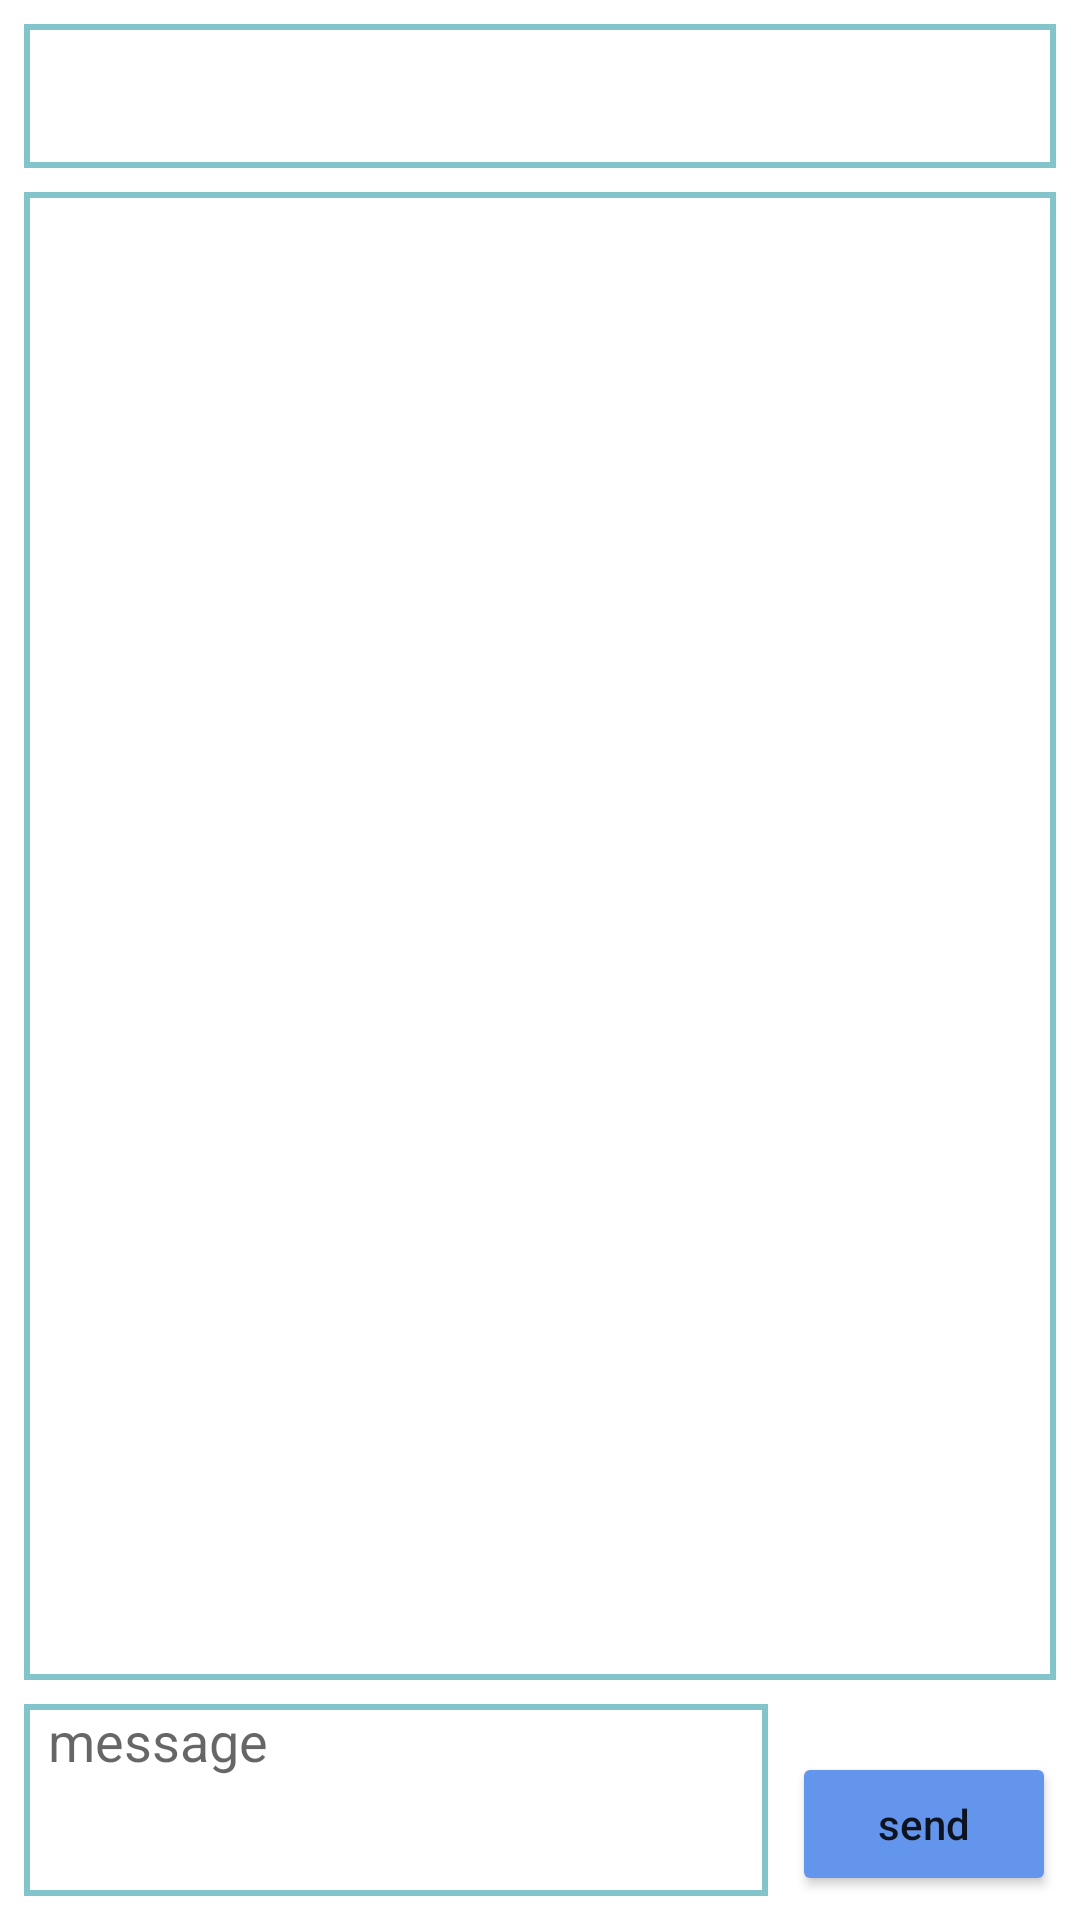

Produce the Android XML layout that renders to this screen, including the resource entries it uses.
<!-- AndroidManifest.xml: application theme Theme.Railmaithri -->
<!-- res/layout/chat.xml -->
<?xml version="1.0" encoding="utf-8"?>
<androidx.constraintlayout.widget.ConstraintLayout xmlns:android="http://schemas.android.com/apk/res/android"
    xmlns:app="http://schemas.android.com/apk/res-auto"
    xmlns:tools="http://schemas.android.com/tools"
    android:layout_width="match_parent"
    android:layout_height="match_parent"
    tools:context=".Chat">

    <Spinner
        android:id="@+id/receiver"
        android:layout_width="0dp"
        android:layout_height="48dp"
        android:layout_marginStart="8dp"
        android:layout_marginTop="8dp"
        android:layout_marginEnd="8dp"
        android:background="@drawable/rectangular_boarder"
        android:ems="10"
        android:spinnerMode="dropdown"
        app:layout_constraintEnd_toEndOf="parent"
        app:layout_constraintStart_toStartOf="parent"
        app:layout_constraintTop_toTopOf="parent" />

    <EditText
        android:id="@+id/message"
        android:layout_width="0dp"
        android:layout_height="64dp"
        android:layout_marginStart="8dp"
        android:layout_marginBottom="8dp"
        android:layout_marginEnd="8dp"
        android:background="@drawable/rectangular_boarder"
        android:ems="10"
        android:gravity="left"
        android:hint="message"
        android:inputType="textMultiLine"
        android:paddingStart="8dp"
        app:layout_constraintBottom_toBottomOf="parent"
        app:layout_constraintEnd_toStartOf="@+id/send"
        app:layout_constraintStart_toStartOf="parent" />

    <Button
        android:id="@+id/send"
        android:layout_width="wrap_content"
        android:layout_height="wrap_content"
        android:layout_marginEnd="8dp"
        android:layout_marginBottom="8dp"
        android:backgroundTint="@color/CornflowerBlue"
        android:text="send"
        android:clickable="false"
        android:textAllCaps="false"
        app:layout_constraintBottom_toBottomOf="parent"
        app:layout_constraintEnd_toEndOf="parent" />

    <ScrollView
        android:layout_width="0dp"
        android:layout_height="0dp"
        android:layout_marginStart="8dp"
        android:layout_marginTop="8dp"
        android:layout_marginEnd="8dp"
        android:layout_marginBottom="8dp"
        android:background="@drawable/rectangular_boarder"
        android:paddingLeft="16dp"
        android:paddingTop="16dp"
        android:paddingRight="16dp"
        app:layout_constraintBottom_toTopOf="@+id/message"
        app:layout_constraintEnd_toEndOf="parent"
        app:layout_constraintStart_toStartOf="parent"
        app:layout_constraintTop_toBottomOf="@+id/receiver">

        <LinearLayout
            android:id="@+id/message_list"
            android:layout_width="match_parent"
            android:layout_height="wrap_content"
            android:orientation="vertical"
            android:padding="8dp">
        </LinearLayout>
    </ScrollView>
</androidx.constraintlayout.widget.ConstraintLayout>
<!-- resources referenced by this layout -->
<resources>
  <color name="CornflowerBlue">#6495ED</color>
  <!-- drawable rectangular_boarder (drawable) -->
  <?xml version="1.0" encoding="utf-8"?>
  <shape xmlns:android="http://schemas.android.com/apk/res/android"
      android:shape="rectangle">
      <stroke android:width="2dp" android:color="#80098998" />
  </shape>
  <style name="Theme.Railmaithri" parent="Theme.MaterialComponents.DayNight.DarkActionBar">
          
          <item name="colorPrimary">@color/purple_500</item>
          <item name="colorPrimaryVariant">@color/purple_700</item>
          <item name="colorOnPrimary">@color/white</item>
          
          <item name="colorSecondary">@color/teal_200</item>
          <item name="colorSecondaryVariant">@color/teal_700</item>
          <item name="colorOnSecondary">@color/black</item>
          
          <item name="android:statusBarColor">?attr/colorPrimaryVariant</item>
          
      </style>
  <color name="purple_500">#FF6200EE</color>
  <color name="purple_700">#FF3700B3</color>
  <color name="white">#FFFFFFFF</color>
  <color name="teal_200">#FF03DAC5</color>
  <color name="teal_700">#FF018786</color>
  <color name="black">#FF000000</color>
</resources>
